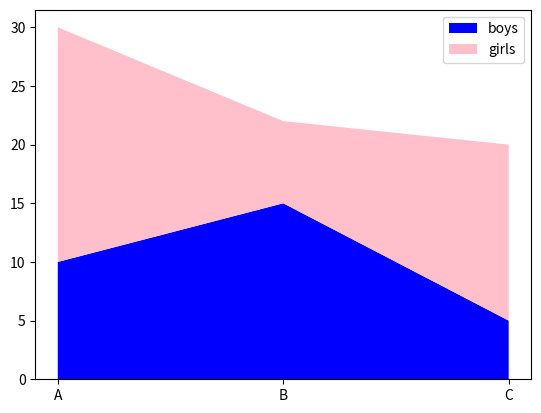

The matplotlib source for this figure:
import matplotlib.pyplot as plt
room = ['A','B','C']
boys = [10,15,5]
girls = [20,7,15]

plt.stackplot(room,boys,girls,labels=['boys','girls'],colors=['blue','pink'])
plt.legend()
plt.show()